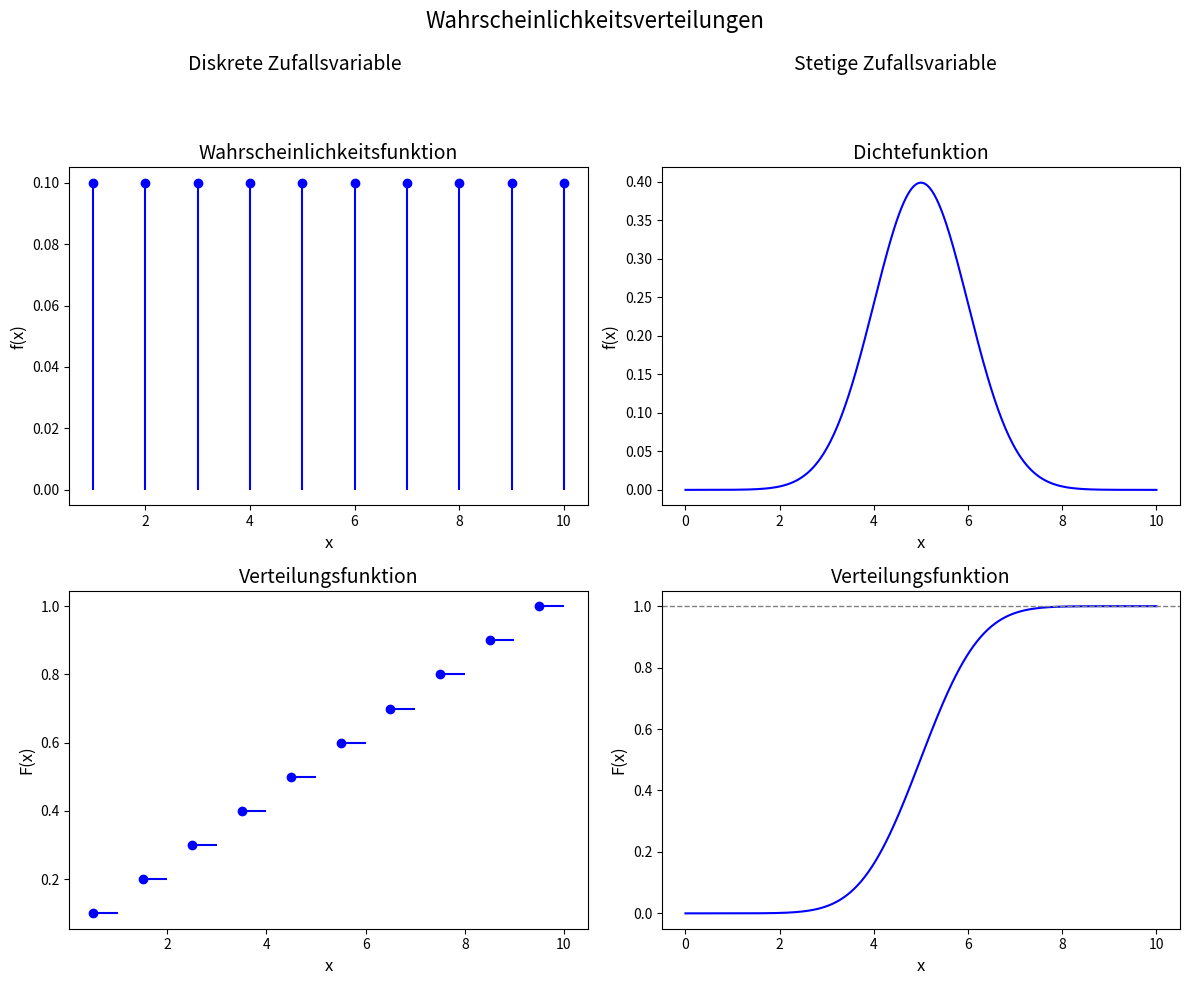
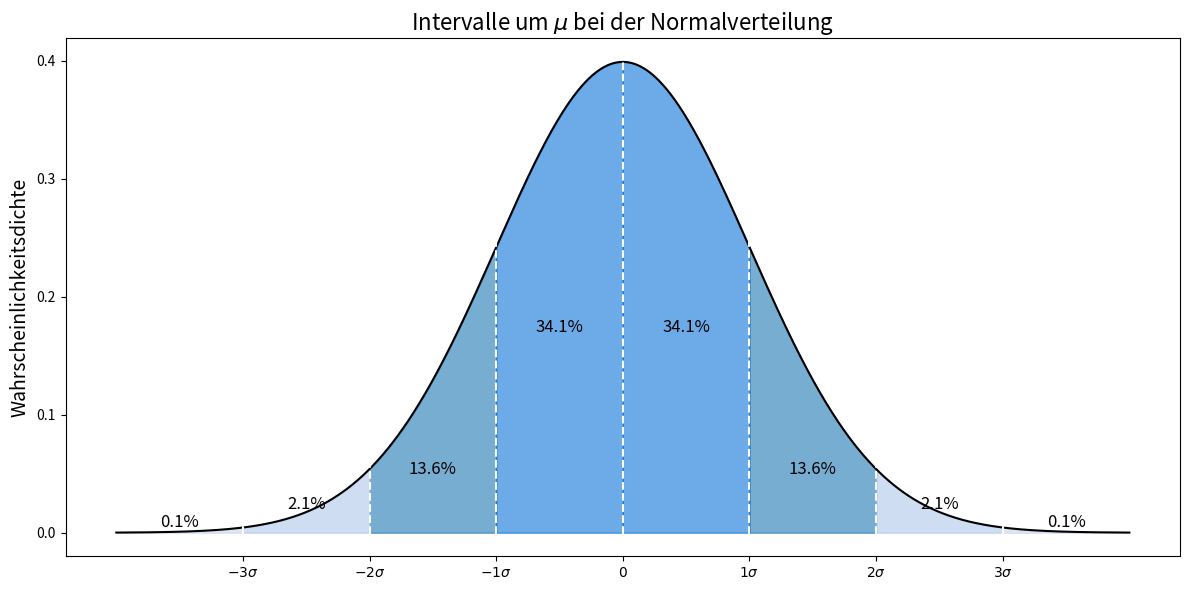
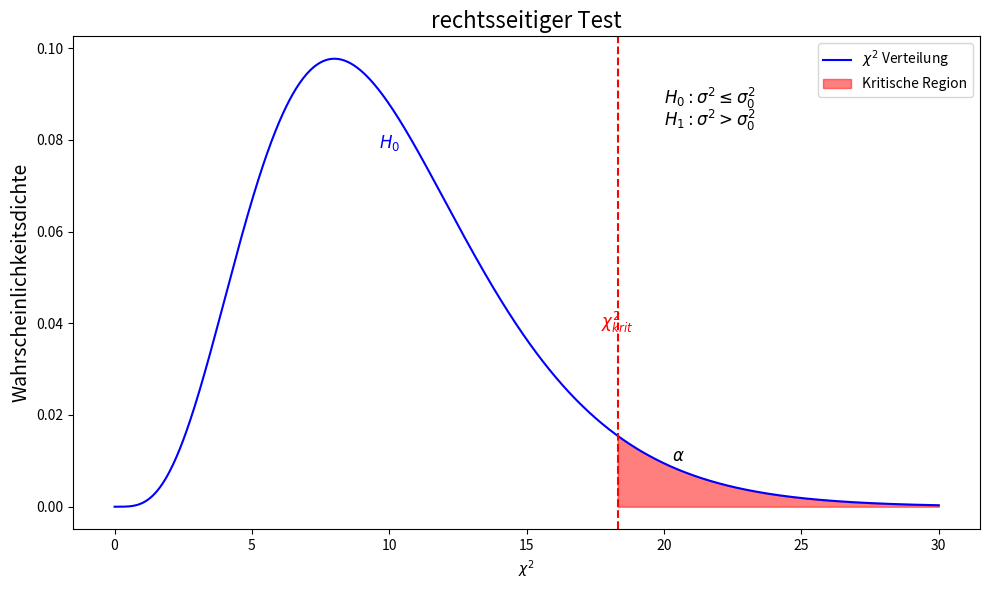
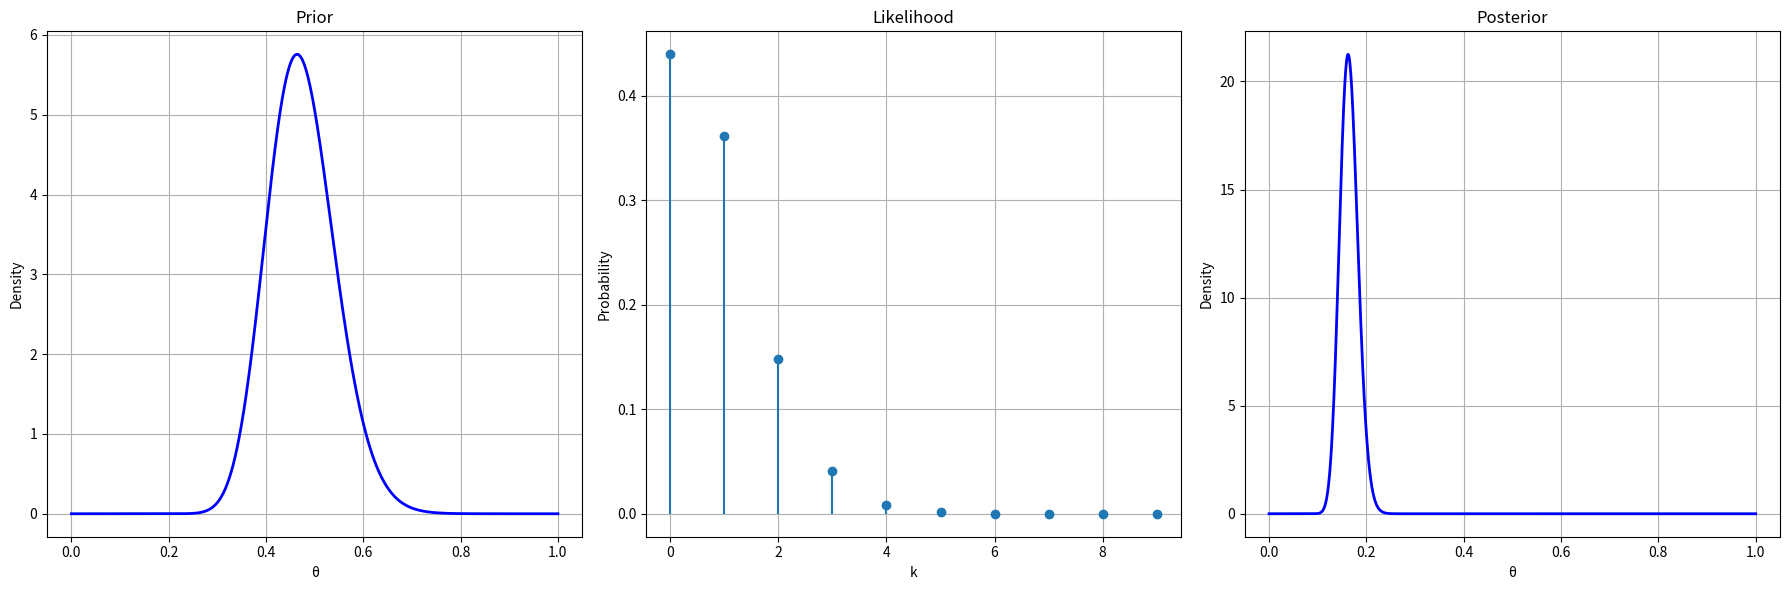

Reproduce these figures in Python, in order.
import matplotlib.pyplot as plt
import numpy as np

# Daten für die diskrete Zufallsvariable
x_discrete = np.arange(1, 11)
y_discrete = np.ones_like(x_discrete) / 10

# Daten für die stetige Zufallsvariable
x_continuous = np.linspace(0, 10, 400)
y_density = np.exp(-(x_continuous - 5)**2 / 2) / np.sqrt(2 * np.pi)

# Verteilungsfunktion für die stetige Zufallsvariable
y_cdf = np.cumsum(y_density) / np.sum(y_density)

fig, axes = plt.subplots(2, 2, figsize=(12, 10))
fig.suptitle('Wahrscheinlichkeitsverteilungen', fontsize=16)

# Diskrete Zufallsvariable - Wahrscheinlichkeitsfunktion
axes[0, 0].stem(x_discrete, y_discrete, linefmt='b-', basefmt=" ", markerfmt='bo')
axes[0, 0].set_title('Wahrscheinlichkeitsfunktion', fontsize=14)
axes[0, 0].set_ylabel('f(x)', fontsize=12)
axes[0, 0].set_xlabel('x', fontsize=12)

# Diskrete Zufallsvariable - Verteilungsfunktion
for i in range(len(x_discrete)):
    axes[1, 0].hlines(np.cumsum(y_discrete)[i], x_discrete[i] - 0.5, x_discrete[i], colors='b')
axes[1, 0].plot(x_discrete - 0.5, np.cumsum(y_discrete), 'bo')
axes[1, 0].set_ylabel('F(x)', fontsize=12)
axes[1, 0].set_xlabel('x', fontsize=12)
axes[1, 0].set_title('Verteilungsfunktion', fontsize=14)

# Stetige Zufallsvariable - Dichtefunktion
axes[0, 1].plot(x_continuous, y_density, 'b-')
axes[0, 1].set_ylabel('f(x)', fontsize=12)
axes[0, 1].set_xlabel('x', fontsize=12)
axes[0, 1].set_title('Dichtefunktion', fontsize=14)

# Stetige Zufallsvariable - Verteilungsfunktion
axes[1, 1].plot(x_continuous, y_cdf, 'b-')
axes[1, 1].set_ylabel('F(x)', fontsize=12)
axes[1, 1].set_xlabel('x', fontsize=12)
axes[1, 1].set_title('Verteilungsfunktion', fontsize=14)
axes[1, 1].axhline(1, color='gray', linestyle='--', linewidth=1)

# Hinzufügen der Beschriftungen "Diskrete Zufallsvariable" und "Stetige Zufallsvariable"
fig.text(0.25, 0.92, 'Diskrete Zufallsvariable', fontsize=14, ha='center')
fig.text(0.75, 0.92, 'Stetige Zufallsvariable', fontsize=14, ha='center')

plt.tight_layout(rect=[0, 0, 1, 0.90])
plt.show()


import numpy as np
import matplotlib.pyplot as plt
from scipy.stats import norm

# Wertebereich für die Normalverteilung
x = np.linspace(-4, 4, 1000)
y = norm.pdf(x, 0, 1)

# Bereiche für die Standardabweichungen
sigma1_neg = np.linspace(-1, 0, 500)
sigma1_pos = np.linspace(0, 1, 500)
sigma2_neg = np.linspace(-2, -1, 1000)
sigma2_pos = np.linspace(1, 2, 1000)
sigma3_neg = np.linspace(-3, -2, 1000)
sigma3_pos = np.linspace(2, 3, 1000)
extreme_neg = np.linspace(-4, -3, 1000)
extreme_pos = np.linspace(3, 4, 1000)

plt.figure(figsize=(12, 6))

# Normalverteilung zeichnen
plt.plot(x, y, color='black')

# Bereiche einfärben
plt.fill_between(sigma1_neg, norm.pdf(sigma1_neg), color='#0A74DA', alpha=0.6)
plt.fill_between(sigma1_pos, norm.pdf(sigma1_pos), color='#0A74DA', alpha=0.6)
plt.fill_between(sigma2_neg, norm.pdf(sigma2_neg), color='#1F77B4', alpha=0.6)
plt.fill_between(sigma2_pos, norm.pdf(sigma2_pos), color='#1F77B4', alpha=0.6)
plt.fill_between(sigma3_neg, norm.pdf(sigma3_neg), color='#AEC7E8', alpha=0.6)
plt.fill_between(sigma3_pos, norm.pdf(sigma3_pos), color='#AEC7E8', alpha=0.6)
plt.fill_between(extreme_neg, norm.pdf(extreme_neg), color='#C7D8EA', alpha=0.6)
plt.fill_between(extreme_pos, norm.pdf(extreme_pos), color='#C7D8EA', alpha=0.6)

# Labels hinzufügen
plt.text(-0.5, 0.17, '34.1%', horizontalalignment='center', fontsize=12, color='black')
plt.text(0.5, 0.17, '34.1%', horizontalalignment='center', fontsize=12, color='black')
plt.text(-1.5, 0.05, '13.6%', horizontalalignment='center', fontsize=12, color='black')
plt.text(1.5, 0.05, '13.6%', horizontalalignment='center', fontsize=12, color='black')
plt.text(-2.5, 0.02, '2.1%', horizontalalignment='center', fontsize=12, color='black')
plt.text(2.5, 0.02, '2.1%', horizontalalignment='center', fontsize=12, color='black')
plt.text(-3.5, 0.005, '0.1%', horizontalalignment='center', fontsize=12, color='black')
plt.text(3.5, 0.005, '0.1%', horizontalalignment='center', fontsize=12, color='black')

# Standardabweichungen markieren
plt.axvline(0, color='white', linestyle='--')
plt.axvline(-1, color='white', linestyle='--')
plt.axvline(1, color='white', linestyle='--')
plt.axvline(-2, color='white', linestyle='--')
plt.axvline(2, color='white', linestyle='--')
plt.axvline(-3, color='white', linestyle='--')
plt.axvline(3, color='white', linestyle='--')

# Achsen und Titel
plt.xticks([-3, -2, -1, 0, 1, 2, 3], ['$-3\sigma$', '$-2\sigma$', '$-1\sigma$', '$0$', '$1\sigma$', '$2\sigma$', '$3\sigma$'])
plt.yticks(np.arange(0, 0.5, 0.1))
plt.ylabel('Wahrscheinlichkeitsdichte', fontsize=14)
plt.title('Intervalle um $\\mu$ bei der Normalverteilung', fontsize=16)

plt.tight_layout()
plt.show()



import numpy as np
import matplotlib.pyplot as plt
from scipy.stats import chi2

# Wertebereich für die Chi-Quadrat-Verteilung
df = 10  # Freiheitsgrade
x = np.linspace(0, 30, 1000)
y = chi2.pdf(x, df)

# Kritischer Wert für den rechtseitigen Test
alpha = 0.05
crit_value = chi2.ppf(1 - alpha, df)

plt.figure(figsize=(10, 6))

# Chi-Quadrat-Verteilung zeichnen
plt.plot(x, y, label='$\chi^2$ Verteilung', color='blue')

# Kritische Region einfärben
x_crit = np.linspace(crit_value, 30, 1000)
y_crit = chi2.pdf(x_crit, df)
plt.fill_between(x_crit, y_crit, color='red', alpha=0.5, label='Kritische Region')

# Kritischer Wert markieren
plt.axvline(crit_value, color='red', linestyle='--')
plt.text(crit_value, max(y)*0.4, '$\chi^2_{krit}$', horizontalalignment='center', fontsize=12, color='red')

# Nullhypothese markieren
plt.text(df, max(y)*0.8, '$H_0$', horizontalalignment='center', fontsize=12, color='blue')

# Achsen und Titel
plt.xlabel('$\chi^2$')
plt.ylabel('Wahrscheinlichkeitsdichte', fontsize=14)
plt.title('rechtsseitiger Test', fontsize=16)
plt.legend()

# Hypothesen und alpha beschriften
plt.text(20, max(y)*0.9, '$H_0: \sigma^2 \leq \sigma_0^2$', fontsize=12)
plt.text(20, max(y)*0.85, '$H_1: \sigma^2 > \sigma_0^2$', fontsize=12)
plt.text(crit_value + 2, 0.01, '$\\alpha$', fontsize=12)

plt.tight_layout()
plt.show()





import numpy as np
import matplotlib.pyplot as plt
from scipy.stats import gamma, poisson

# Gegebene Parameter
alpha_prior = 46
beta_prior = 97
alpha_likelihood = 3
sample_mean = 36.5
n = 10

# Posterior-Parameter
alpha_posterior = alpha_prior + n * alpha_likelihood
beta_posterior = beta_prior + n * sample_mean

# Bereich für θ
theta = np.linspace(0, 1, 1000)

# Prior-Verteilung
prior = gamma.pdf(theta, a=alpha_prior, scale=1/beta_prior)

# Likelihood-Verteilung (angenommen, wir haben die Summe der Daten x)
lambda_likelihood = alpha_likelihood * n / sample_mean
k = np.arange(0, 10)
likelihood = poisson.pmf(k, lambda_likelihood)

# Posterior-Verteilung
posterior = gamma.pdf(theta, a=alpha_posterior, scale=1/beta_posterior)

# Plotten
fig, axes = plt.subplots(1, 3, figsize=(18, 6))

# Prior
axes[0].plot(theta, prior, 'b-', lw=2)
axes[0].set_title('Prior')
axes[0].set_xlabel('θ')
axes[0].set_ylabel('Density')
axes[0].grid(True)

# Likelihood
axes[1].stem(k, likelihood, basefmt=" ")
axes[1].set_title('Likelihood')
axes[1].set_xlabel('k')
axes[1].set_ylabel('Probability')
axes[1].grid(True)

# Posterior
axes[2].plot(theta, posterior, 'b-', lw=2)
axes[2].set_title('Posterior')
axes[2].set_xlabel('θ')
axes[2].set_ylabel('Density')
axes[2].grid(True)

plt.tight_layout()
plt.show()
